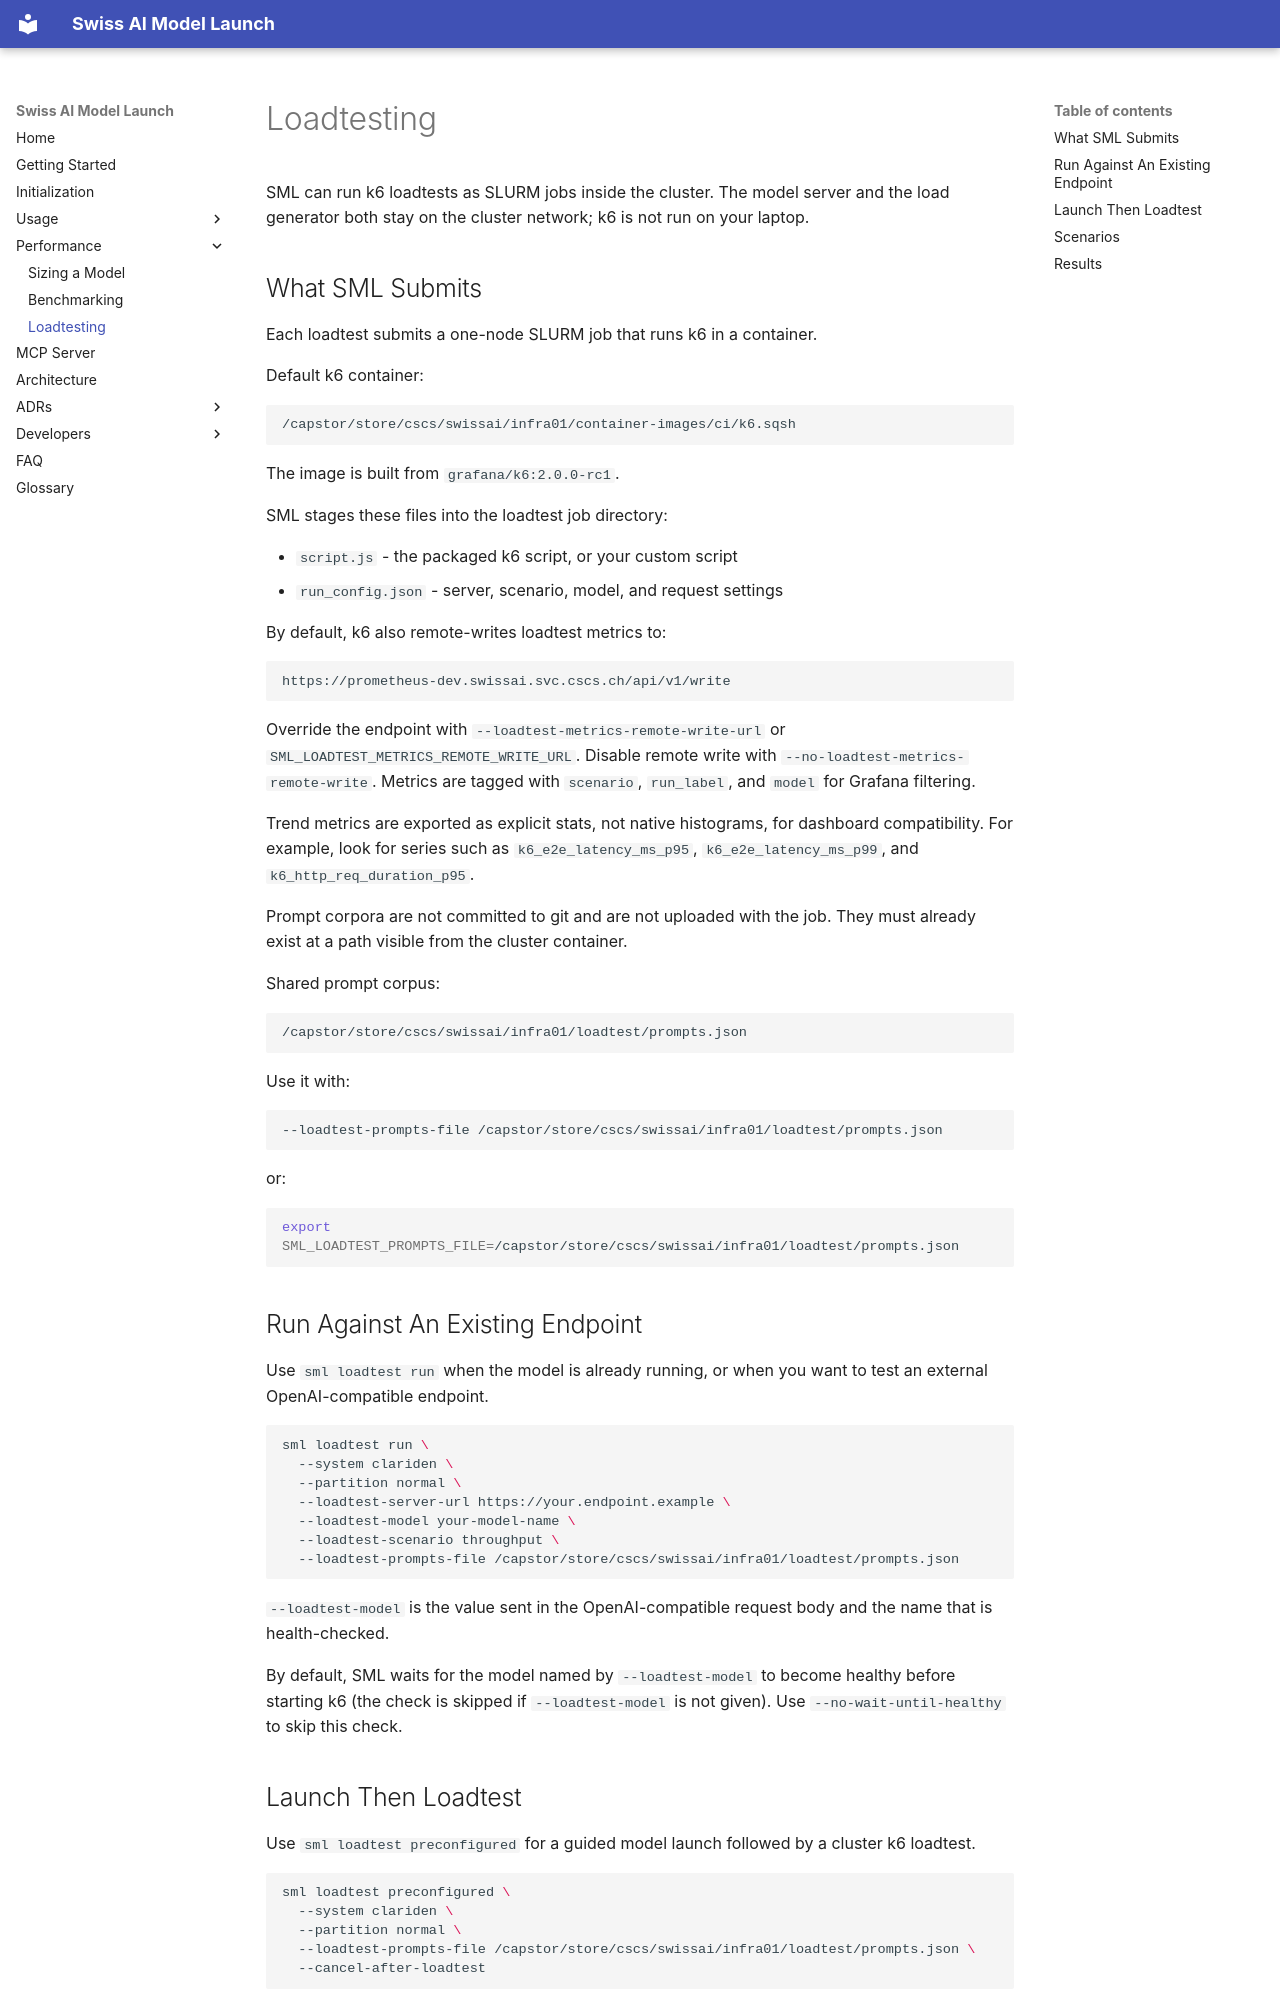

repository: swiss-ai/model-launch · page: loadtesting/index.html · generator: mkdocs

# Loadtesting

SML can run k6 loadtests as SLURM jobs inside the cluster. The model server and the load generator both stay on the cluster network; k6 is not run on your laptop.

## What SML Submits

Each loadtest submits a one-node SLURM job that runs k6 in a container.

Default k6 container:

```bash
/capstor/store/cscs/swissai/infra01/container-images/ci/k6.sqsh
```

The image is built from `grafana/k6:2.0.0-rc1`.

SML stages these files into the loadtest job directory:

- `script.js` - the packaged k6 script, or your custom script
- `run_config.json` - server, scenario, model, and request settings

By default, k6 also remote-writes loadtest metrics to:

```bash
https://prometheus-dev.swissai.svc.cscs.ch/api/v1/write
```

Override the endpoint with `--loadtest-metrics-remote-write-url` or `SML_LOADTEST_METRICS_REMOTE_WRITE_URL`. Disable remote write with `--no-loadtest-metrics-remote-write`. Metrics are tagged with `scenario`, `run_label`, and `model` for Grafana filtering.

Trend metrics are exported as explicit stats, not native histograms, for dashboard compatibility. For example, look for series such as `k6_e2e_latency_ms_p95`, `k6_e2e_latency_ms_p99`, and `k6_http_req_duration_p95`.

Prompt corpora are not committed to git and are not uploaded with the job. They must already exist at a path visible from the cluster container.

Shared prompt corpus:

```bash
/capstor/store/cscs/swissai/infra01/loadtest/prompts.json
```

Use it with:

```bash
--loadtest-prompts-file /capstor/store/cscs/swissai/infra01/loadtest/prompts.json
```

or:

```bash
export SML_LOADTEST_PROMPTS_FILE=/capstor/store/cscs/swissai/infra01/loadtest/prompts.json
```

## Run Against An Existing Endpoint

Use `sml loadtest run` when the model is already running, or when you want to test an external OpenAI-compatible endpoint.

```bash
sml loadtest run \
  --system clariden \
  --partition normal \
  --loadtest-server-url https://your.endpoint.example \
  --loadtest-model your-model-name \
  --loadtest-scenario throughput \
  --loadtest-prompts-file /capstor/store/cscs/swissai/infra01/loadtest/prompts.json
```

`--loadtest-model` is the value sent in the OpenAI-compatible request body and the name that is health-checked.

By default, SML waits for the model named by `--loadtest-model` to become healthy before starting k6 (the check is skipped if `--loadtest-model` is not given). Use `--no-wait-until-healthy` to skip this check.
